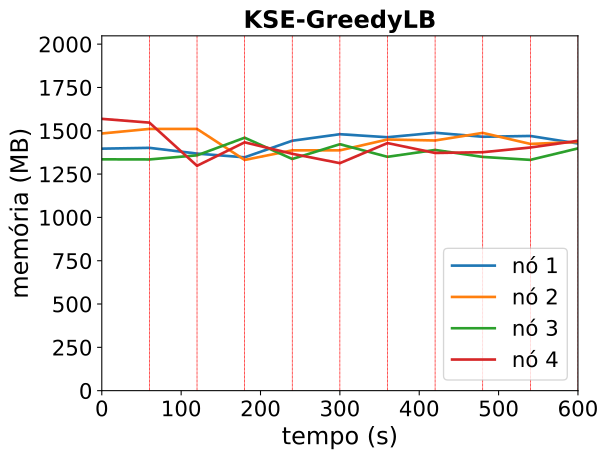

Source data for this figure (header and first rows):
timestamp, ppgcc-m02_pod_amount, ppgcc-m02_memory, ppgcc-m02_cpu, ppgcc-m03_pod_amount, ppgcc-m03_memory, ppgcc-m03_cpu, ppgcc-m04_pod_amount, ppgcc-m04_memory, ppgcc-m04_cpu, ppgcc-m05_pod_amount, ppgcc-m05_memory, ppgcc-m05_cpu
0, 2, 1430268, 298687616, 3, 1519984, 532341798, 2, 1367228, 238999982, 3, 1606512, 834356773
60, 2, 1435152, 328938854, 3, 1547044, 514107109, 2, 1366568, 193848941, 3, 1584204, 807056097
120, 1, 1401096, 387878151, 3, 1546880, 630989734, 3, 1390856, 353025480, 3, 1329036, 856614231
180, 1, 1379184, 756758853, 1, 1363664, 548252044, 4, 1495004, 530693861, 4, 1467768, 423294156
240, 1, 1477128, 500664863, 3, 1420292, 805201481, 3, 1369288, 481357848, 3, 1399920, 474378800
300, 1, 1515672, 668861545, 2, 1420292, 611929252, 4, 1456608, 451971567, 3, 1344612, 334587188
360, 1, 1497852, 700932708, 3, 1484444, 448295184, 2, 1382028, 442723049, 4, 1463280, 353827474
420, 1, 1524252, 686496205, 3, 1478636, 495922913, 3, 1422684, 372284725, 3, 1404804, 368030603
480, 1, 1500624, 739019036, 3, 1523516, 516734254, 3, 1381500, 377451901, 3, 1409292, 295312950
540, 1, 1505376, 683453000, 2, 1458300, 566214803, 3, 1364076, 429895170, 4, 1437144, 403873950
600, 1, 1460892, 630231656, 2, 1469784, 488243949, 3, 1431924, 507913471, 4, 1476876, 427375531
